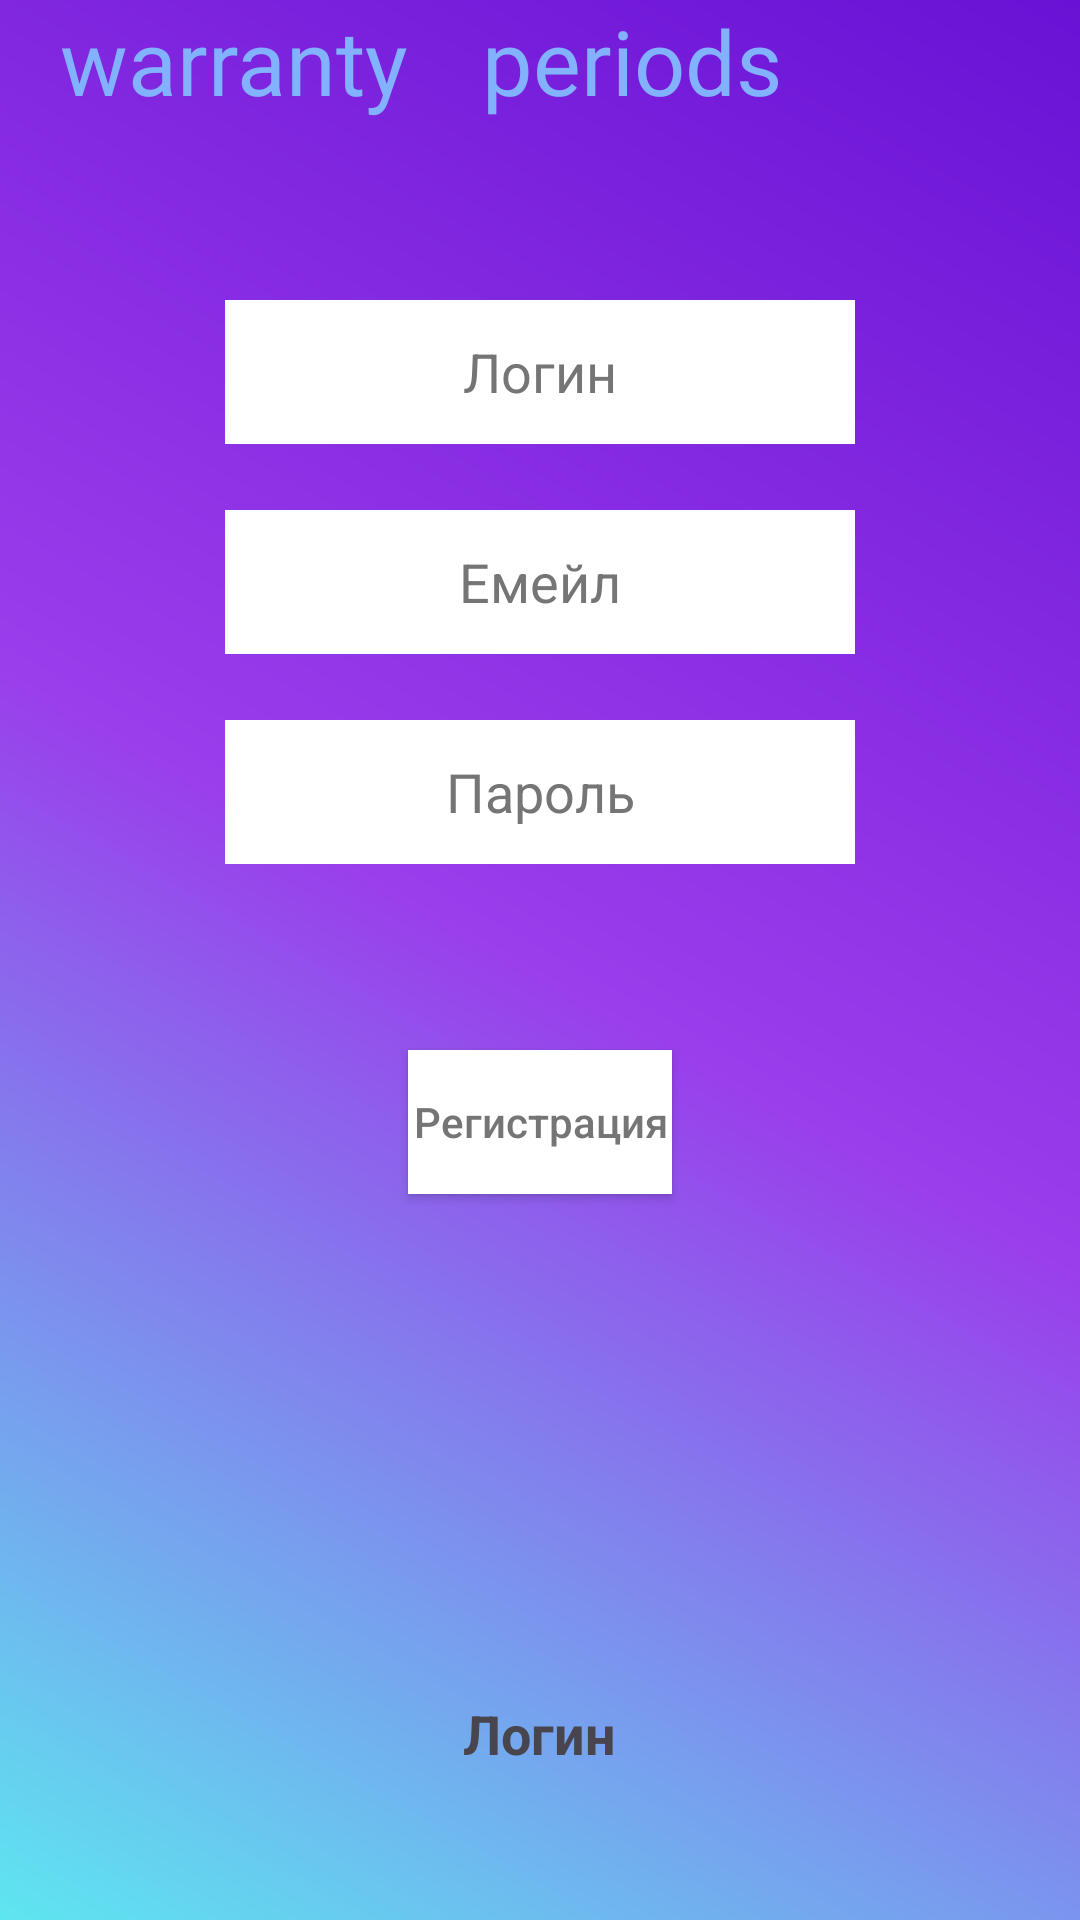

Here is an Android app screen rendered from its layout file. Give the layout XML and the strings, colors and styles it references.
<!-- AndroidManifest.xml: application theme Theme.WarrantyPeriods -->
<!-- res/layout/activity_reg.xml -->
<?xml version="1.0" encoding="utf-8"?>
<FrameLayout xmlns:android="http://schemas.android.com/apk/res/android"
    xmlns:tools="http://schemas.android.com/tools"
    android:layout_width="match_parent"
    android:layout_height="match_parent"
    android:background="@drawable/gradient_drawable"
    tools:context=".RegActivity">

    <TextView
        android:id="@+id/app_name"
        android:layout_marginStart="20dp"
        android:layout_width="wrap_content"
        android:layout_height="wrap_content"
        android:fontFamily="@font/monoton"
        android:gravity="center_horizontal"
        android:text="@string/Text_name"
        android:textColor="#82B1FF"
        android:textSize="30sp" />

    <EditText
        android:id="@+id/input_name"
        android:layout_width="wrap_content"
        android:layout_height="48dp"
        android:layout_gravity="top|center"
        android:layout_marginTop="100dp"
        android:autofillHints="Login"
        android:background="@color/white"
        android:ems="10"
        android:hint="@string/Login"
        android:inputType="text"
        android:textAlignment="center"
        android:textColorHint="#757575"
        tools:ignore="DuplicateSpeakableTextCheck" />

    <EditText
        android:id="@+id/input_email"
        android:layout_width="wrap_content"
        android:layout_height="48dp"
        android:layout_gravity="top|center"
        android:layout_marginTop="170dp"
        android:autofillHints="Email"
        android:background="@color/white"
        android:ems="10"
        android:hint="@string/Email"
        android:inputType="textEmailAddress"
        android:textAlignment="center"
        android:textColorHint="#757575" />

    <EditText
        android:id="@+id/input_pass"
        android:layout_width="wrap_content"
        android:layout_height="48dp"
        android:layout_gravity="top|center"
        android:layout_marginTop="240dp"
        android:autofillHints="Password"
        android:background="@color/white"
        android:ems="10"
        android:hint="@string/Password"
        android:inputType="textPassword"
        android:textAlignment="center"
        android:textColorHint="#757575" />

    <Button
        android:id="@+id/signUpBtn"
        android:layout_width="wrap_content"
        android:layout_height="wrap_content"
        android:layout_gravity="top|center"
        android:layout_marginTop="350dp"
        android:background="@color/white"
        android:text="@string/Registration"
        android:textAllCaps="false"
        android:textColor="#757575" />

    <TextView
        android:id="@+id/signInBtn"
        android:layout_width="wrap_content"
        android:layout_height="wrap_content"
        android:layout_gravity="bottom|center"
        android:layout_marginBottom="50dp"
        android:textSize="18sp"
        android:textStyle="bold"
        android:text="@string/Login" />




</FrameLayout>
<!-- resources referenced by this layout -->
<resources>
  <!-- drawable gradient_drawable (drawable-v24) -->
  <?xml version="1.0" encoding="utf-8"?>
      <shape
          android:shape = "rectangle"
          xmlns:android = "http://schemas.android.com/apk/res/android" >
  
          <gradient
              android:startColor = "#5ee6f0"
              android:centerColor = "#9a3deb"
              android:endColor = "#6912d5"
              android:angle = "45"
              android:type = "linear" />
      </shape>
  <string name="Email">Емейл</string>
  <string name="Login">Логин</string>
  <string name="Password">Пароль</string>
  <string name="Registration">Регистрация</string>
  <string name="Text_name">warranty \t\t periods</string>
  <style name="Theme.WarrantyPeriods" parent="Theme.Material3.Light.NoActionBar">
          
          <item name="colorPrimary">@color/purple_500</item>
          <item name="colorPrimaryVariant">@color/purple_700</item>
          <item name="colorOnPrimary">@color/white</item>
          
          <item name="colorSecondary">@color/teal_200</item>
          <item name="colorSecondaryVariant">@color/teal_700</item>
          <item name="colorOnSecondary">@color/black</item>
          
          <item name="android:statusBarColor">?attr/colorPrimaryVariant</item>
          
      </style>
  <!-- not gathered from this repository: default colours our renderer supplied (Android Studio template values) -->
  <color name="purple_500">#FF6200EE</color>
  <color name="purple_700">#FF3700B3</color>
  <color name="teal_200">#FF03DAC5</color>
  <color name="teal_700">#FF018786</color>
  <color name="black">#FF000000</color>
  <color name="white">#FFFFFFFF</color>
</resources>
